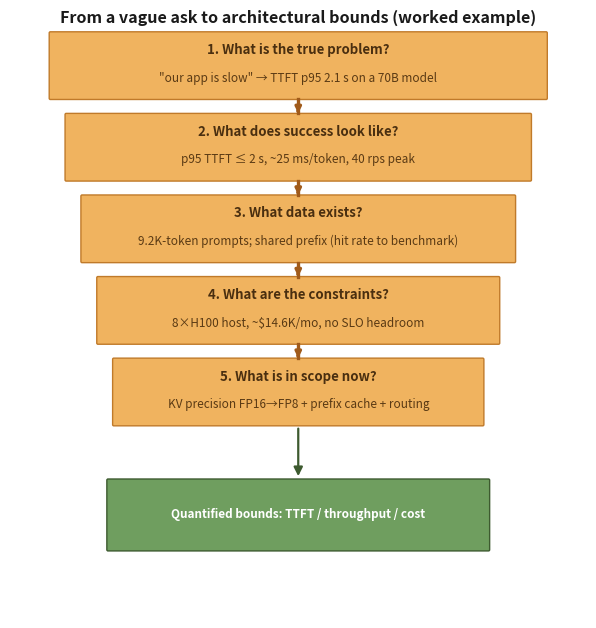

Reproduce this figure in Python. (Note: this script raises an exception after producing the figure.)
import matplotlib
matplotlib.use('Agg')
matplotlib.rcParams['pdf.fonttype']=42
matplotlib.rcParams['ps.fonttype']=42
import matplotlib.pyplot as plt
import numpy as np
from matplotlib.patches import FancyBboxPatch, FancyArrowPatch, Rectangle

base = 'design/manuscript/chapter-%02d/figures/fig-%02d-%02d01.png'

# ---- Ch13: reference-architecture ladder + escalation triggers ----
# DISABLED: redrawn with Archify (render/archify/ch13-ladder.json + ch13-ladder-min.html)
# to fix the green de-escalation label overlapping the Cluster/fleet box.
# Asset: design/manuscript/chapter-13/figures/fig-13-1301.{pdf,png}.

# ---- Ch14: capability screen then deployment benchmark ----
# RETIRED: this single-row block used 2.6-unit boxes with long labels
# ('Capability screen (MMLU/GSM8K/QA)', 'Deployment bench (TTFT/goodput/KV)')
# that clip at the box right edge (B06). The canonical generator is
# render/fig_ch14_select.py (two aligned STATE/PROCESS rows, 5.2-unit boxes,
# shorter labels). Do NOT regenerate fig-14-1401 from this batch.
print('Ch14: see render/fig_ch14_select.py (stale batch block retired)')

# ---- Ch16: TCO three delivery modes ----
# RETIRED: this block drew the STALE pre-rework scenario ($21.2K/mo, break-even 1.02M,
# canonical 26M req/mo) that contradicts the Ch16 caption and the 6.24M business-hours
# basis (B01/B07). The canonical generator is render/fig_ch16_tco.py, which draws the
# root-derived fleet model and explicit paid-occupancy assumptions.
# Do NOT regenerate fig-16-1601 from this batch or duplicate its numeric inputs.
print('Ch16: see render/fig_ch16_tco.py (stale batch block retired)')

# ---- Ch21: AI Factory promotion pipeline ----
# RETIRED: this block drew an 8-box chevron chain with 'Rollback' INLINE as a
# forward stage before Serve, a single 'gate' tick at the Evaluate->Canary seam
# (matching neither the title nor the caption), and ambiguous red rollback arrows
# (C-16). The canonical generator is render/fig_ch21_pipeline.py: 7 forward stages
# (Data->Train->Eval->Canary->Observe->Promote->Serve) with rollback as a separate
# red FAIL box (the failure path) and a green production-feedback loop. Do NOT
# regenerate fig-21-2101 from this batch.
print('Ch21: see render/fig_ch21_pipeline.py (stale batch block retired)')

# ---- Ch23: from vague ask to architectural bounds (worked example, not a generic funnel) ----
fig, ax = plt.subplots(figsize=(6.1, 6.4))
ax.set_xlim(0, 10); ax.set_ylim(0, 10); ax.axis('off')
# A generic funnel restates the chapter; instead trace the CANONICAL vague ask
# ("our app is slow") through each gate to a quantified architectural bound.
stages = [
    ('1. What is the true problem?',
     '"our app is slow" \u2192 TTFT p95 2.1 s on a 70B model'),
    ('2. What does success look like?',
     'p95 TTFT \u2264 2 s, ~25 ms/token, 40 rps peak'),
    ('3. What data exists?',
     '9.2K-token prompts; shared prefix (hit rate to benchmark)'),
    ('4. What are the constraints?',
     '8\u00d7H100 host, ~$14.6K/mo, no SLO headroom'),
    ('5. What is in scope now?',
     'KV precision FP16\u2192FP8 + prefix cache + routing'),
]
for i, (q, a) in enumerate(stages):
    w = 8.6 - i*0.55
    y = 8.6 - i*1.35
    ax.add_patch(FancyBboxPatch(((10-w)/2, y), w, 1.08, boxstyle='round,pad=0.02', fc='#f0b35f', ec='#c07a2a'))
    ax.text(5, y+0.80, q, ha='center', va='center', fontsize=9.5, fontweight='bold', color='#4a2f10')
    ax.text(5, y+0.34, a, ha='center', va='center', fontsize=8.5, color='#5a3a14')
    if i < len(stages)-1:
        # connector: an explicit line spanning the FULL gap (box i bottom y-0.02
        # -> box i+1 top y-0.25) plus a small arrowhead at the bottom.  R27 P2:
        # the old annotate arrow rendered as a bare floating triangle (its head was
        # larger than the ~10pt gap and its length was inconsistent).  An explicit
        # line guarantees the connector touches both box edges.
        ax.plot([5, 5], [y-0.02, y-0.25], color='#a05a1a', lw=2.4, zorder=3)
        ax.annotate('', xy=(5, y-0.25), xytext=(5, y-0.16),
                    arrowprops=dict(arrowstyle='-|>', lw=2.4, color='#a05a1a', mutation_scale=8))
# outcome (narrower than the top box so the funnel silhouette holds: the quantified
# bound is the narrow, specific result of the five widening questions)
ax.add_patch(FancyBboxPatch((1.7, 1.13), 6.6, 1.15, boxstyle='round,pad=0.02', fc='#6f9e5f', ec='#3d5a2f'))
ax.text(5, 1.71, 'Quantified bounds: TTFT / throughput / cost', ha='center', va='center',
        color='white', fontsize=8.5, fontweight='bold')
ax.annotate('', xy=(5, 2.30), xytext=(5, 3.18),
            arrowprops=dict(arrowstyle='-|>', lw=1.6, color='#3d5a2f', mutation_scale=13))
ax.text(5, 9.85, 'From a vague ask to architectural bounds (worked example)', fontsize=11.6, fontweight='bold', ha='center', color='#1a1a1a')
plt.tight_layout()
plt.savefig(base % (23, 23, 23), dpi=350)
plt.savefig((base % (23, 23, 23)).replace('.png', '.pdf'), format='pdf')
plt.close()
print('Ch23 done')

# ---- Ch25: anatomy of an ADR ----
# RETIRED: this block drew the OLD five fields (Context/Options/Decision/Rationale/
# Consequences), which conflict with the copy-ready template's core fields (C-20).
# The canonical generator is render/fig_ch25_adr.py, now drawing the five CORE fields
# in §25.1 order (Title & status / Context / Decision / Consequences / Alternatives).
# Do NOT regenerate fig-25-2501 from this batch.
print('Ch25: see render/fig_ch25_adr.py (stale batch block retired)')

print('batch part 2 complete')
